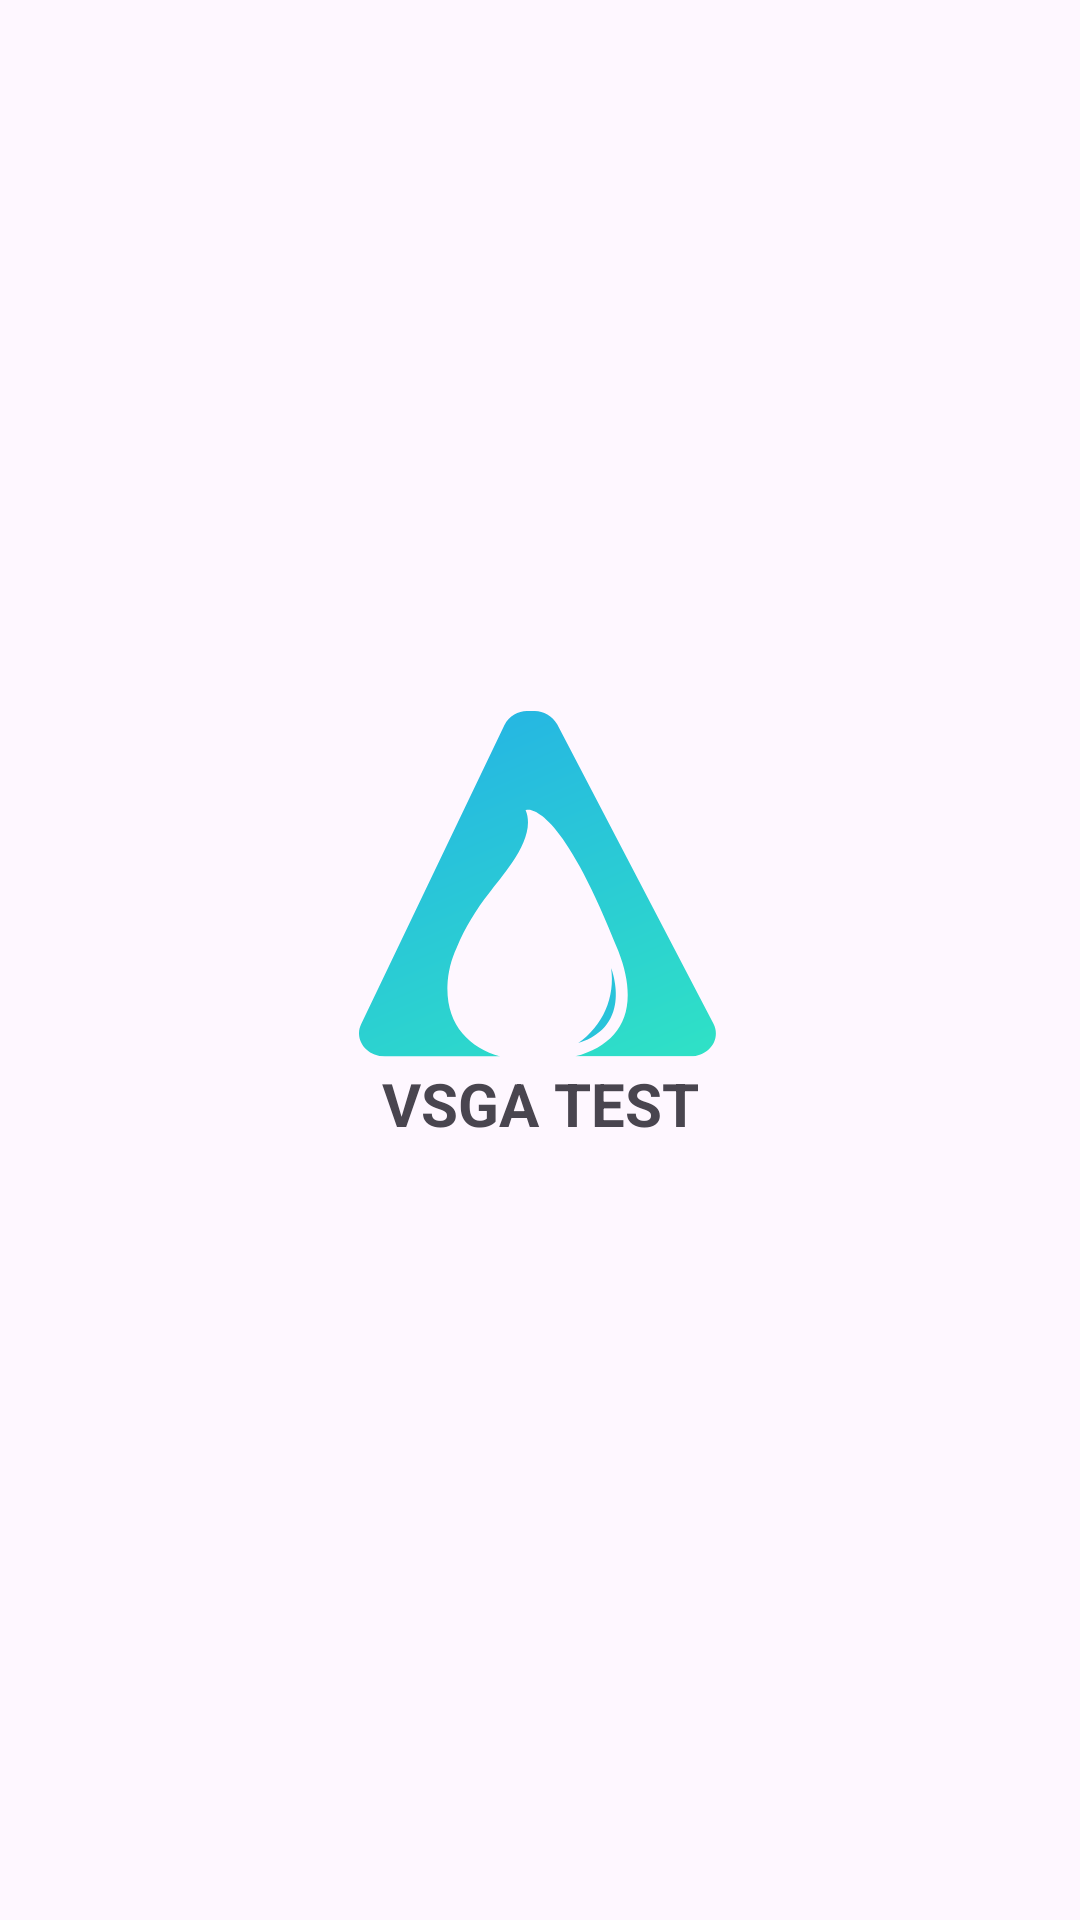

Produce the Android XML layout that renders to this screen, including the resource entries it uses.
<!-- AndroidManifest.xml: application theme Theme.Vsgatest -->
<!-- res/layout/splash_activity.xml -->
<?xml version="1.0" encoding="utf-8"?>
<androidx.constraintlayout.widget.ConstraintLayout xmlns:android="http://schemas.android.com/apk/res/android"
    xmlns:app="http://schemas.android.com/apk/res-auto"
    xmlns:tools="http://schemas.android.com/tools"
    android:layout_width="match_parent"
    android:layout_height="match_parent"
    tools:context=".SplashActivity"
    >

    <ImageView
        android:id="@+id/imageView"
        android:layout_width="120dp"
        android:layout_height="120dp"
        app:layout_constraintBottom_toBottomOf="parent"
        app:layout_constraintEnd_toEndOf="parent"
        app:layout_constraintHorizontal_bias="0.498"
        app:layout_constraintStart_toStartOf="parent"
        app:layout_constraintTop_toTopOf="parent"
        app:layout_constraintVertical_bias="0.451"
        app:srcCompat="@drawable/ic_logo_2" />

    <TextView
        android:id="@+id/textView"
        android:layout_width="wrap_content"
        android:layout_height="wrap_content"
        android:text="VSGA TEST"
        android:textSize="20sp"
        android:textStyle="bold"
        app:layout_constraintBottom_toBottomOf="parent"
        app:layout_constraintEnd_toEndOf="parent"
        app:layout_constraintStart_toStartOf="parent"
        app:layout_constraintTop_toTopOf="parent"
        app:layout_constraintVertical_bias="0.578" />

</androidx.constraintlayout.widget.ConstraintLayout>
<!-- resources referenced by this layout -->
<resources>
  <!-- drawable ic_logo_2 (drawable) -->
  <vector xmlns:android="http://schemas.android.com/apk/res/android"
      xmlns:aapt="http://schemas.android.com/aapt"
      android:width="81dp"
      android:height="78dp"
      android:viewportWidth="81"
      android:viewportHeight="78">
    <group>
      <clip-path
          android:pathData="M0,0h80.31v77.88h-80.31z"/>
      <path
          android:pathData="M79.76,70.48L44.59,3C44.066,2.071 43.3,1.302 42.374,0.774C41.448,0.245 40.396,-0.022 39.33,0H38.06C36.966,-0.026 35.886,0.255 34.944,0.812C34.002,1.369 33.235,2.179 32.73,3.15L0.47,70.64C-1.16,74.06 1.64,77.88 5.81,77.88H31.81C24.72,75.81 19.61,70.71 19.9,61.88C20.024,58.906 20.738,55.986 22,53.29C23.885,48.885 26.35,44.752 29.33,41C32.19,37 40.16,28.75 37.48,22.33C37.48,22.33 44.66,19.09 58.33,54.07C63.43,67.24 59.06,75.07 48.66,77.85H74.5C78.75,77.88 81.56,73.93 79.76,70.48Z">
        <aapt:attr name="android:fillColor">
          <gradient 
              android:startX="17.5"
              android:startY="-19"
              android:endX="61.5"
              android:endY="84"
              android:type="linear">
            <item android:offset="0" android:color="#FF23ABEA"/>
            <item android:offset="1" android:color="#FF2FE1C6"/>
          </gradient>
        </aapt:attr>
      </path>
      <path
          android:pathData="M56.72,57.91C56.72,57.91 61.98,70.91 49.35,74.84C52.038,72.989 54.153,70.422 55.456,67.429C56.759,64.437 57.197,61.139 56.72,57.91Z"
          android:fillColor="#29C3DA"/>
    </group>
  </vector>
  <style name="Theme.Vsgatest" parent="Base.Theme.Vsgatest" />
  <style name="Base.Theme.Vsgatest" parent="Theme.Material3.DayNight.NoActionBar">
          
          
      </style>
</resources>
